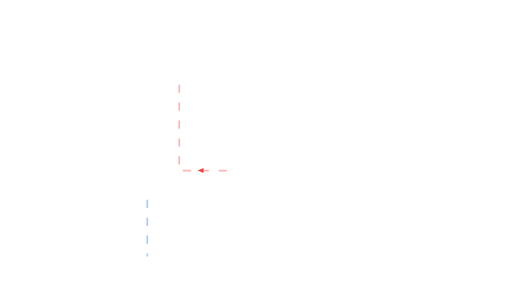
t = 0.00 s
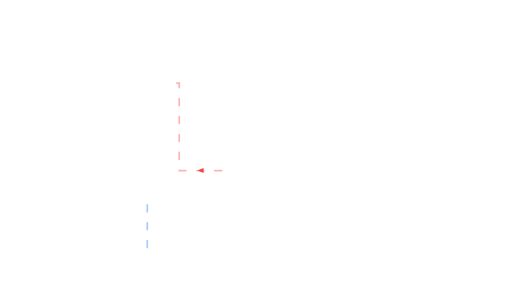
t = 0.45 s
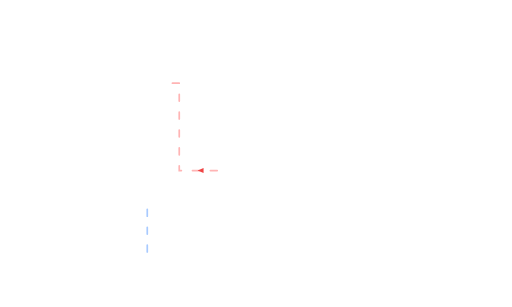
t = 0.90 s
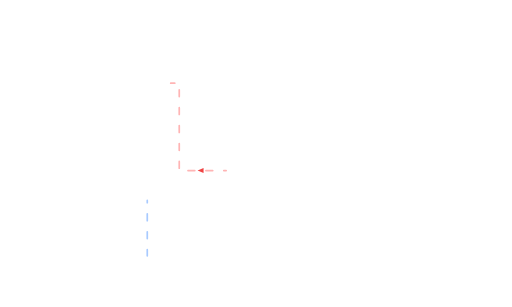
t = 1.35 s

The animated SVG that drew these frames (rendered in a browser with its animation timeline set to each time). Animation: 2 SMIL elements (animate=2); one cycle of 1.80 s, repeats indefinitely.

<svg xmlns="http://www.w3.org/2000/svg" viewBox="0 0 1200 720" width="1200" height="720"><path d="M530,400 H420 V195 H400" fill="none" stroke="#ffb4b4" stroke-width="4" stroke-linecap="round" stroke-dasharray="16 26"><animate attributeName="stroke-dashoffset" from="42" to="0" dur="1.8s" repeatCount="indefinite"/></path><path d="M345,470 V600" fill="none" stroke="#a8caff" stroke-width="4" stroke-linecap="round" stroke-dasharray="16 26"><animate attributeName="stroke-dashoffset" from="42" to="0" dur="1.8s" repeatCount="indefinite"/></path><polygon points="477,394 463,400 477,406" fill="#ef4444"/></svg>
